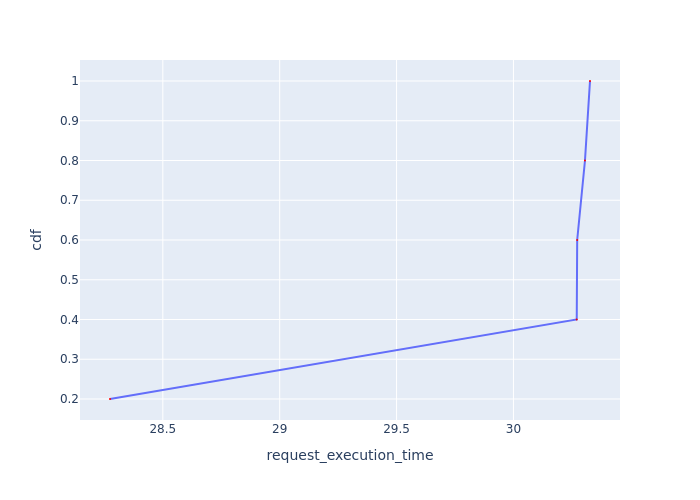

The file beside this chart, header and first rows:
Request Id, request_execution_time, cdf
0_4, 28.27, 0.2
0_2, 30.27, 0.4
0_3, 30.27, 0.6
0_0, 30.31, 0.8
0_1, 30.33, 1.0
